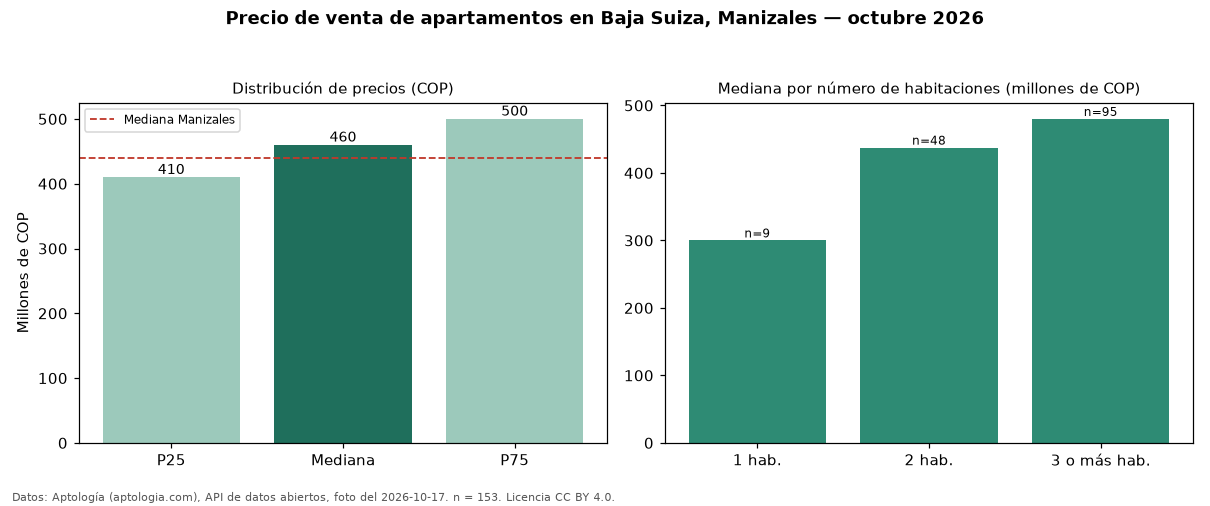

Source data for this figure (header and first rows):
seccion, metrica, valor_cop, n
precio, p25, 410000000, 153
precio, mediana, 460000000, 153
precio, p75, 500000000, 153
precio, minimo, 280000000, 153
precio, maximo, 650000000, 153
parqueadero, avisos_con_parqueadero, 145, 153
parqueadero, mediana_con_parqueadero, 450000000, 145
habitaciones, 1, 300000000, 9
habitaciones, 2, 437500000, 48
habitaciones, 3+, 480000000, 95
ciudad, mediana_ciudad, 440000000, 
fuente, fecha_foto, 2026-10-17, 
fuente, atribucion, https://www.aptologia.com/venta/manizale…, 
